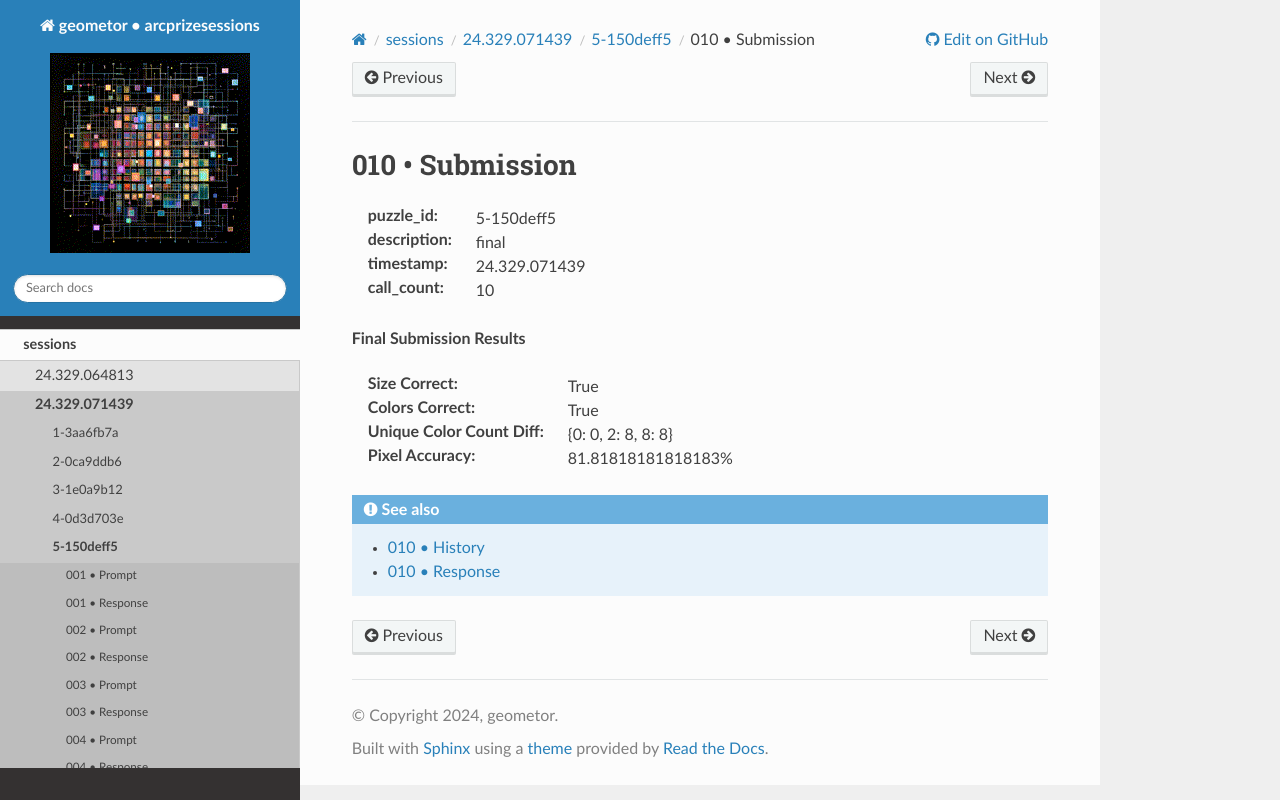

repository: geometor/arcprizesessions · page: sessions/24.329.071439/5-150deff5/010-submission/index.html · generator: sphinx

010 • Submission
================

:puzzle_id: 5-150deff5
:description: final
:timestamp: 24.329.071439
:call_count: 10






**Final Submission Results**

:Size Correct: True
:Colors Correct: True
:Unique Color Count Diff: {0: 0, 2: 8, 8: 8}
:Pixel Accuracy: 81.81818181818183%








.. seealso::

   - :doc:`010-history`
   - :doc:`010-response`
